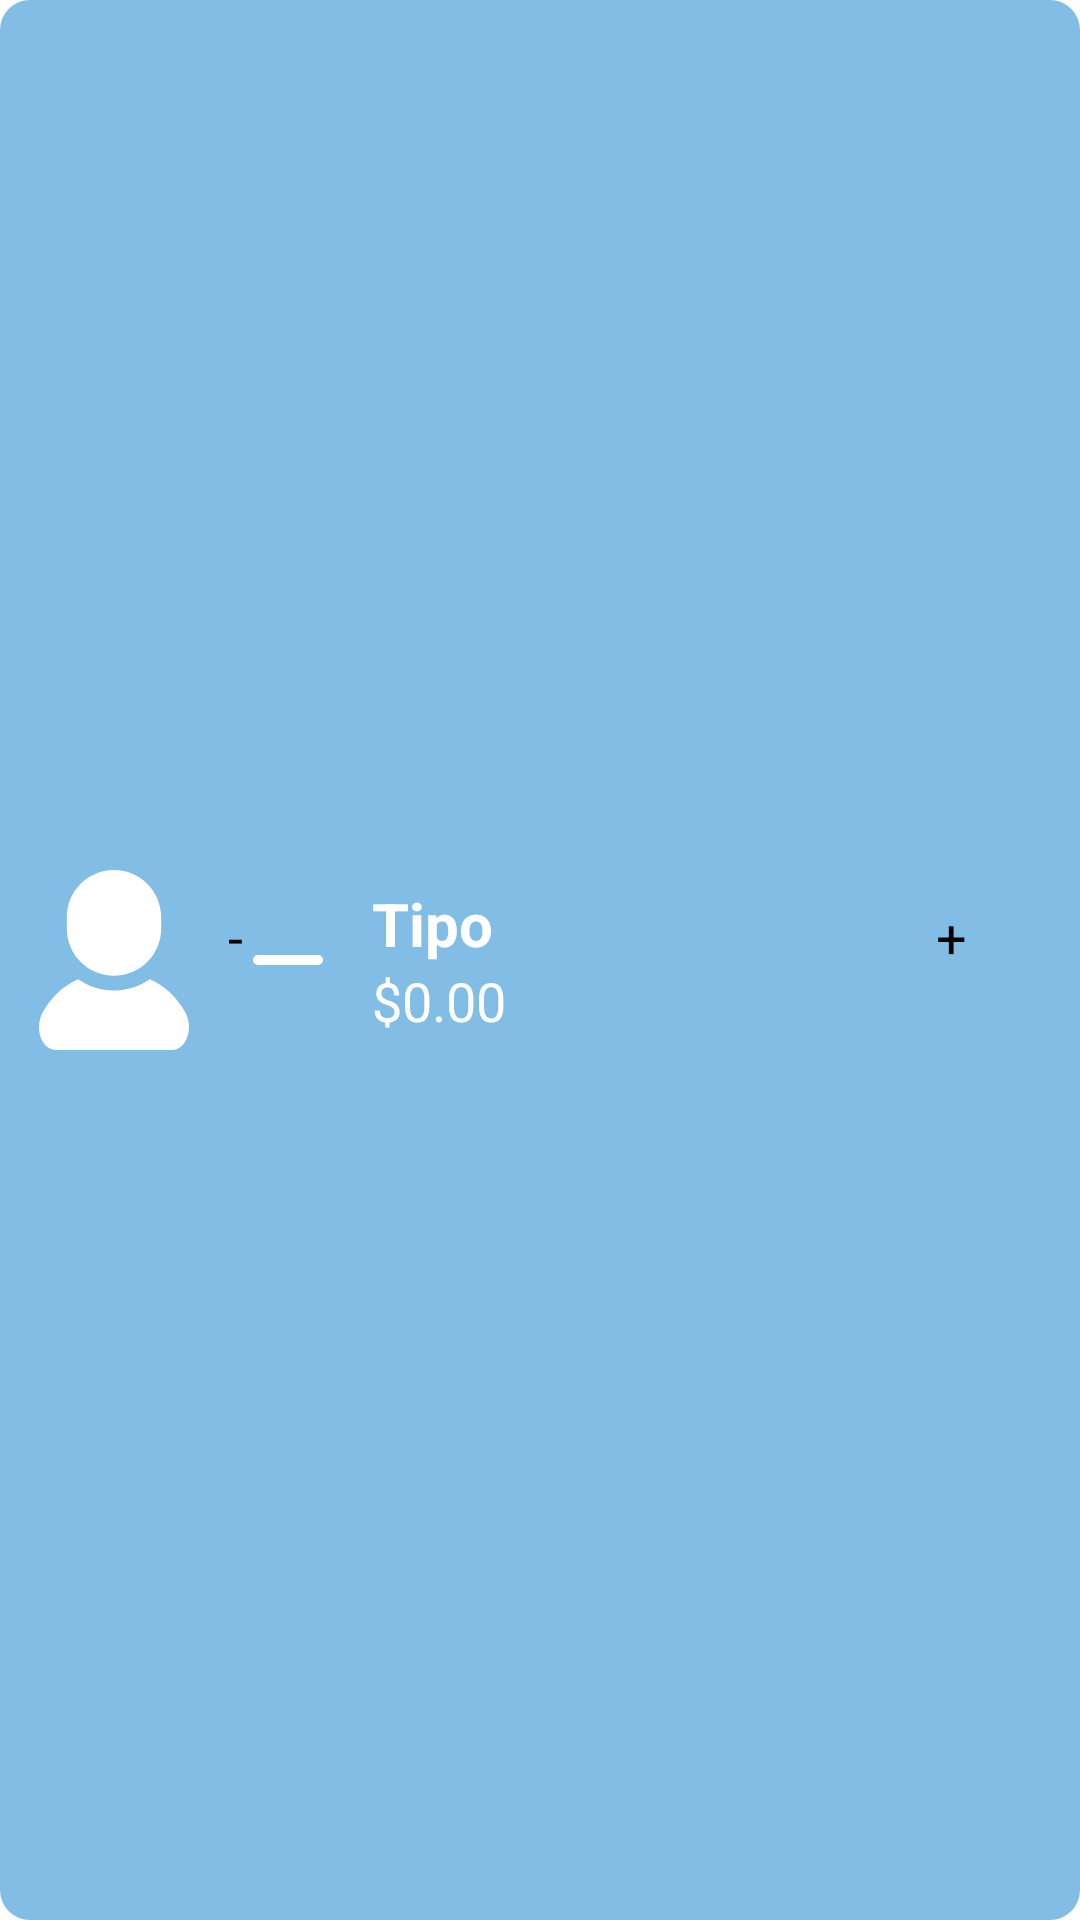

This screen was rendered from an Android layout file. Write that file and the resources it references.
<!-- AndroidManifest.xml: application theme Theme.Cobro -->
<!-- res/layout/card_tarifa.xml -->
<?xml version="1.0" encoding="utf-8"?>
<LinearLayout
    xmlns:android="http://schemas.android.com/apk/res/android"
    android:id="@+id/cardTarifa"
    android:layout_width="wrap_content"
    android:layout_height="wrap_content"
    android:orientation="horizontal"
    android:background="@drawable/borde_btn_normal"
    android:clickable="true"
    android:focusable="true"
    android:gravity="center_vertical"
    android:padding="8dp"
    android:layout_marginBottom="40dp">

    
    <ImageView
        android:id="@+id/iconTarifa"
        android:layout_width="60dp"
        android:layout_height="60dp"
        android:src="@drawable/persona"
        android:layout_marginEnd="8dp" />

    
    <Button
        android:id="@+id/btnMenosTarifa"
        android:layout_width="40dp"
        android:layout_height="40dp"
        android:text="-"
        android:textSize="18sp"
        android:background="@drawable/menos"
        android:backgroundTint="@color/white"
        android:layout_marginEnd="8dp" />



    
    <LinearLayout
        android:layout_width="0dp"
        android:layout_height="wrap_content"
        android:layout_weight="1"
        android:orientation="vertical">

        <TextView
            android:id="@+id/txtNombreTarifa"
            android:layout_width="wrap_content"
            android:layout_height="wrap_content"
            android:text="Tipo"
            android:textColor="@color/white"
            android:textSize="20sp"
            android:textStyle="bold" />

        <TextView
            android:id="@+id/txtPrecioTarifa"
            android:layout_width="wrap_content"
            android:layout_height="wrap_content"
            android:text="$0.00"
            android:textColor="@color/white"
            android:textSize="18sp" />
    </LinearLayout>

    
    <Button
        android:id="@+id/btnMasTarifa"
        android:layout_width="40dp"
        android:layout_height="40dp"
        android:text="+"
        android:textSize="18sp"
        android:background="@drawable/mas"
        android:layout_marginStart="8dp" />

</LinearLayout>
<!-- resources referenced by this layout -->
<resources>
  <color name="white">#FFFFFFFF</color>
  <!-- drawable borde_btn_normal (drawable) -->
  <?xml version="1.0" encoding="utf-8"?>
  <shape xmlns:android="http://schemas.android.com/apk/res/android"
      android:shape="rectangle">
  
  
      
      <solid android:color="#81bde5" /> 
  
      
      <corners android:radius="10dp" />
  </shape>
  <!-- drawable menos (drawable) -->
  <vector xmlns:android="http://schemas.android.com/apk/res/android"
      android:width="800dp"
      android:height="800dp"
      android:viewportWidth="24"
      android:viewportHeight="24">
    <path
        android:pathData="M6,12H18"
        android:strokeLineJoin="round"
        android:strokeWidth="2"
        android:fillColor="#00000000"
        android:strokeColor="#ffffff"
        android:strokeLineCap="round"/>
  </vector>
  <!-- drawable persona (drawable) -->
  <vector xmlns:android="http://schemas.android.com/apk/res/android"
      android:width="800dp"
      android:height="800dp"
      android:viewportWidth="512"
      android:viewportHeight="512">
    <path
        android:pathData="M458.16,404.22c-18.93,-33.65 -49.93,-71.76 -100.41,-93.43c-28.87,20.2 -63.94,32.09 -101.75,32.09c-37.83,0 -72.9,-11.89 -101.77,-32.09c-50.47,21.67 -81.48,59.78 -100.4,93.43C28.73,448.85 48.42,512 91.84,512c43.43,0 164.16,0 164.16,0s120.73,0 164.15,0C463.58,512 483.27,448.85 458.16,404.22z"
        android:fillColor="#FFFFFF"/>
    <path
        android:pathData="M256.01,300.64c74.14,0 134.23,-60.11 134.23,-134.24v-32.16C390.24,60.11 330.15,0 256.01,0c-74.15,0 -134.25,60.11 -134.25,134.24V166.4C121.75,240.53 181.85,300.64 256.01,300.64z"
        android:fillColor="#FFFFFF"/>
  </vector>
</resources>
